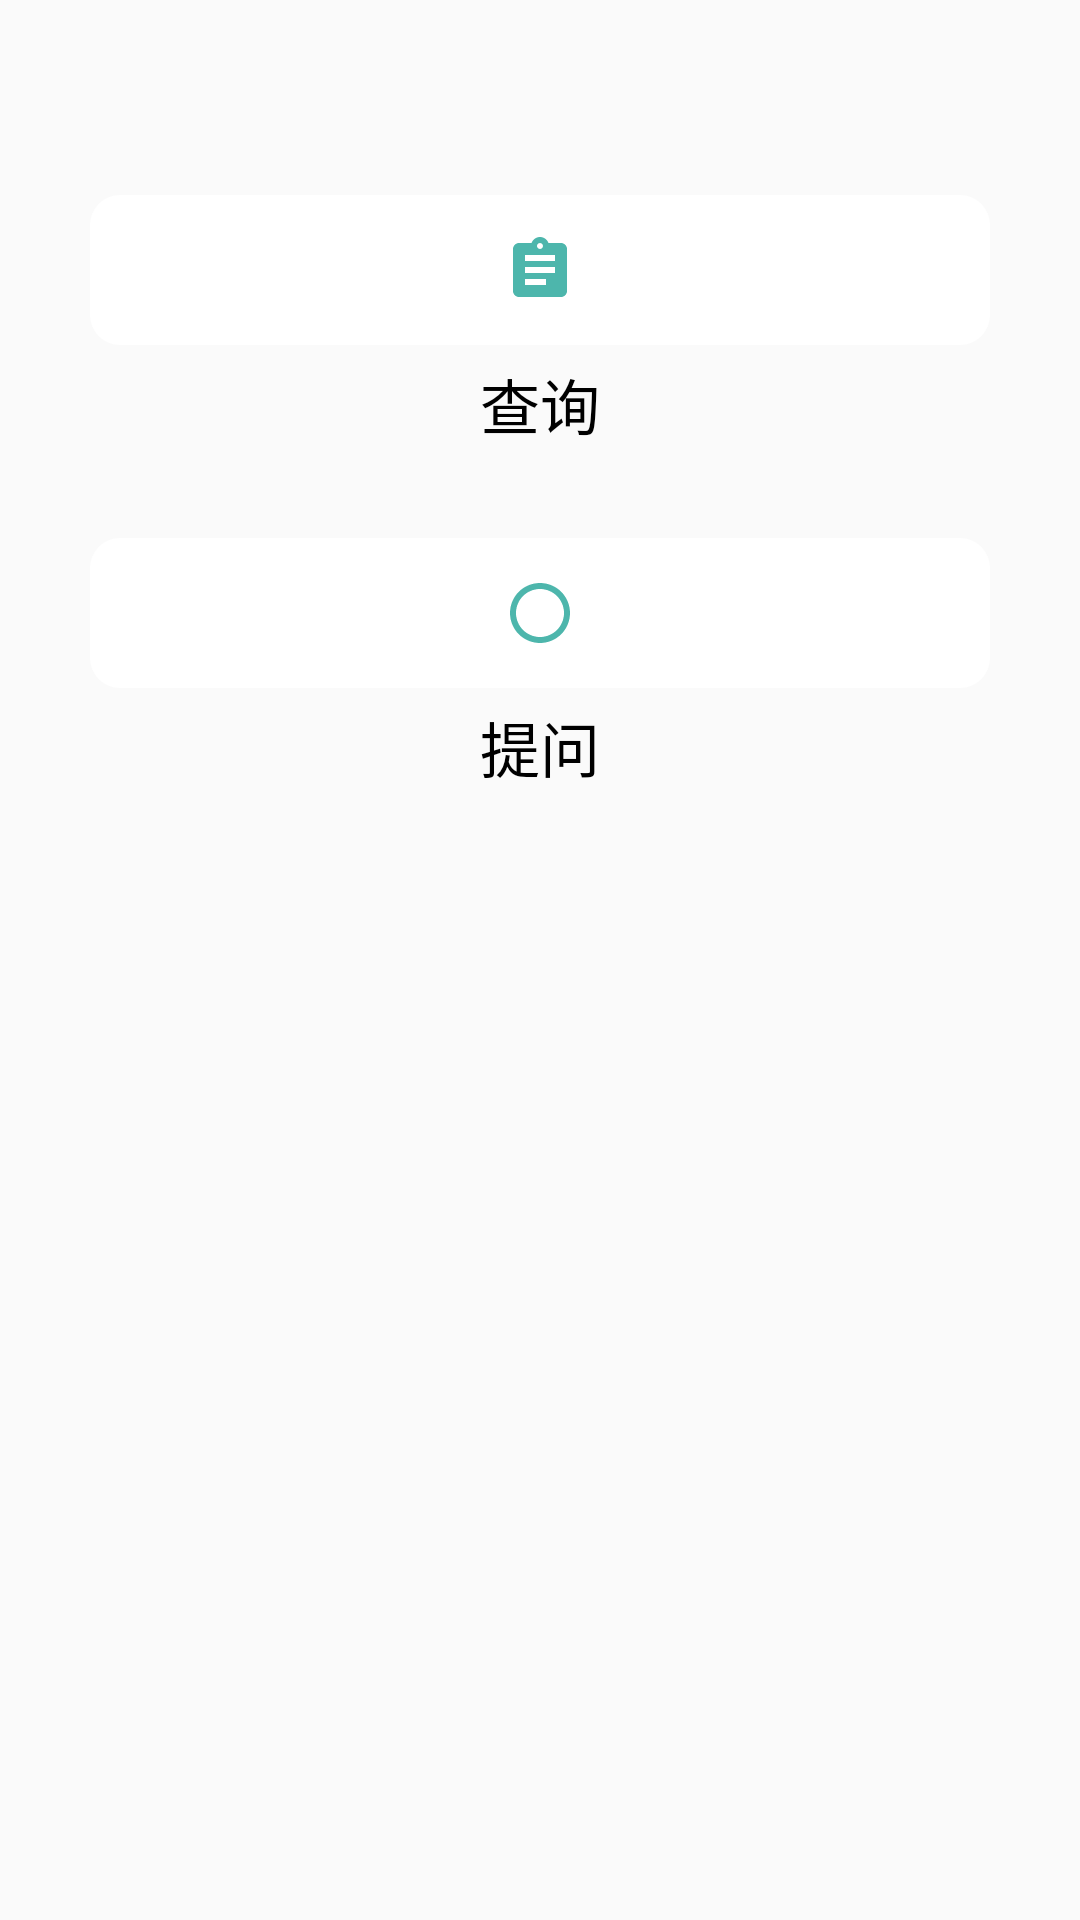

Layout XML and referenced resources for this Android screen:
<!-- AndroidManifest.xml: application theme AppTheme -->
<!-- res/layout/question.xml -->
<?xml version="1.0" encoding="utf-8"?>
<LinearLayout xmlns:android="http://schemas.android.com/apk/res/android"
    xmlns:app="http://schemas.android.com/apk/res-auto"
    android:orientation="vertical" android:layout_width="match_parent"
    android:layout_height="match_parent"
    android:background="@drawable/background_2"
    >
    <ImageButton
        android:id="@+id/checking_quest"
        android:layout_width="300dp"
        android:layout_height="50dp"
        app:srcCompat="@drawable/ic_checking"
        android:layout_marginTop="65dp"
        android:layout_gravity="center_horizontal"
        android:background="@drawable/button"
        />
    <TextView
        android:layout_width="wrap_content"
        android:layout_height="wrap_content"
        android:text="查询"
        android:textColor="#000"
        android:layout_gravity="center_horizontal"
        android:layout_marginTop="5dp"
        android:textSize="20dp"
        />
    <ImageButton
        android:id="@+id/ask"
        android:layout_width="300dp"
        android:layout_height="50dp"
        app:srcCompat="@drawable/ic_ask"
        android:layout_marginTop="30dp"
        android:layout_gravity="center_horizontal"
        android:background="@drawable/button"
        />  <TextView
    android:layout_width="wrap_content"
    android:layout_height="wrap_content"
    android:text="提问"
    android:textColor="#000"
    android:layout_gravity="center_horizontal"
    android:layout_marginTop="5dp"
    android:textSize="20dp"
    />

</LinearLayout>
<!-- resources referenced by this layout -->
<resources>
  <!-- drawable button (drawable) -->
  <?xml version="1.0" encoding="utf-8"?>
  <shape xmlns:android="http://schemas.android.com/apk/res/android"
      android:shape="rectangle"
      android:padding="5dp"
      >
      <solid android:color="#fff"/>
      <corners
          android:bottomLeftRadius="10dp"
          android:bottomRightRadius="10dp"
          android:topLeftRadius="10dp"
          android:topRightRadius="10dp"/>
  </shape>
  <!-- drawable ic_ask (drawable) -->
  <vector xmlns:android="http://schemas.android.com/apk/res/android"
          android:width="24dp"
          android:height="24dp"
          android:viewportWidth="24.0"
          android:viewportHeight="24.0"
          android:tint="@color/colorIcon"
      >
      <path
          android:fillColor="#FF000000"
          android:pathData="M12,2C6.47,2 2,6.47 2,12s4.47,10 10,10 10,-4.47 10,-10S17.53,2 12,2zM12,20c-4.41,0 -8,-3.59 -8,-8s3.59,-8 8,-8 8,3.59 8,8 -3.59,8 -8,8z"/>
  </vector>
  <!-- drawable ic_checking (drawable) -->
  <vector xmlns:android="http://schemas.android.com/apk/res/android"
          android:width="24dp"
          android:height="24dp"
          android:viewportWidth="24.0"
          android:viewportHeight="24.0"
          android:tint="@color/colorIcon"
      >
      <path
          android:fillColor="#FF000000"
          android:pathData="M19,3h-4.18C14.4,1.84 13.3,1 12,1c-1.3,0 -2.4,0.84 -2.82,2L5,3c-1.1,0 -2,0.9 -2,2v14c0,1.1 0.9,2 2,2h14c1.1,0 2,-0.9 2,-2L21,5c0,-1.1 -0.9,-2 -2,-2zM12,3c0.55,0 1,0.45 1,1s-0.45,1 -1,1 -1,-0.45 -1,-1 0.45,-1 1,-1zM14,17L7,17v-2h7v2zM17,13L7,13v-2h10v2zM17,9L7,9L7,7h10v2z"/>
  </vector>
  <style name="AppTheme" parent="Theme.AppCompat.Light.DarkActionBar">
          
          <item name="colorPrimary">@color/colorPrimaryDark</item>
          <item name="colorPrimaryDark">@color/dark_gray</item>
          <item name="colorAccent">@color/colorAccent</item>
      </style>
  <color name="colorIcon">#4db6ac</color>
  <color name="colorPrimaryDark">#303F9F</color>
  <color name="dark_gray">#4B4B4B</color>
  <color name="colorAccent">#FF4081</color>
</resources>
